Run: headless pygame with SDL's dummy video driver; simulated clock (each Clock.tick advances the game by its frame time, no real sleeping); random seed 0; keys injected as events and as key.get_pressed() state; mouse plan: one left click at the window centre at the start of phase 2, then a move to the lower-right quarter at the start of phase 3.
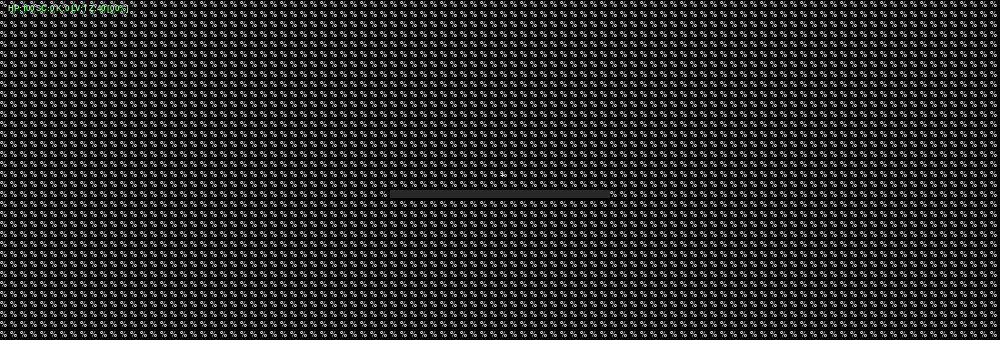
Frame 1 of 4 · flips 1–60 · no input
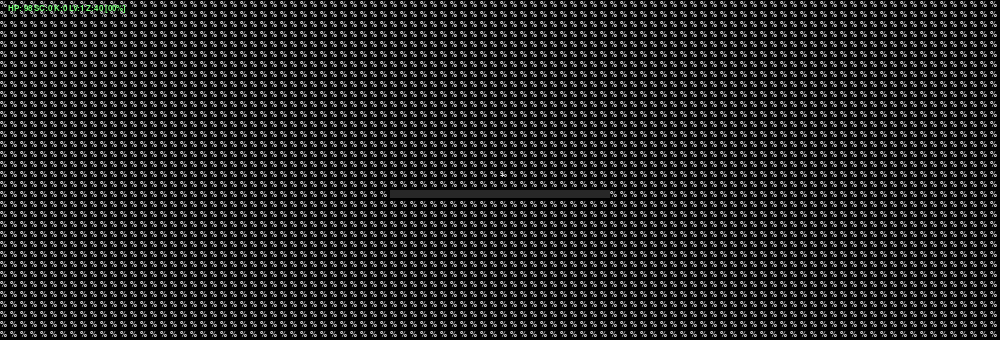
Frame 2 of 4 · flips 61–180 · clicked the window centre · tapped SPACE, RETURN · held RIGHT (→), D
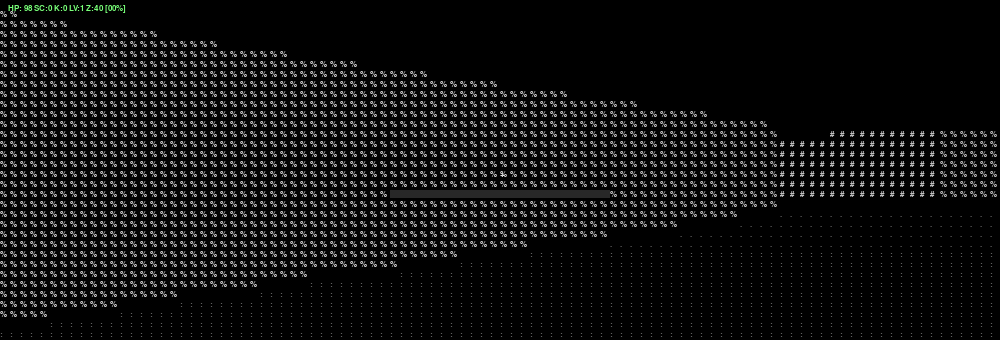
Frame 3 of 4 · flips 181–300 · moved the mouse to the lower-right quarter · held DOWN (↓), S
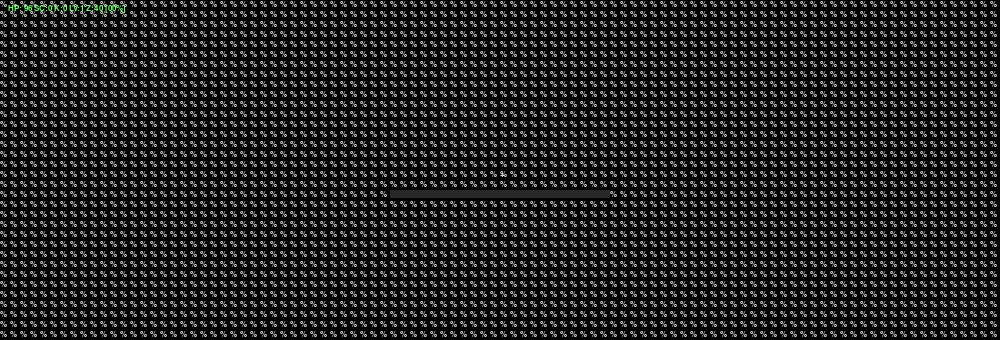
Frame 4 of 4 · flips 301–420 · held LEFT (←), A, UP (↑), W

The pygame program that drew these frames:

#!/usr/bin/env python3
# MAZFALL_ZOMBIE_ALPHA_v0.5 · Doomfall-0.1 soul × Mazfall-α0.02 spine
# ∞ recursive chunks · ∞ zombie respawn · ∞ ammo · chaingun overheat
# WASD/arrows + mouse · SPACE/LMB fire · N new seed · R respawn · ESC quit
import sys,subprocess,math,random,time
def _i(p):
    try:__import__(p)
    except:subprocess.call([sys.executable,"-m","pip","install",p,"--user","-q"])
for p in("pygame","numpy"):_i(p)
import pygame,numpy as np
W,H,S=100,34,10;FV=math.pi/3;FH=FV*.5;P2=math.pi*2;MD=40.;RM=" .:-=+*#%@";RL=9
CZ=21;CM=10;SR=22050;MV=.18;TR=.08;MS=.005  # faster move/turn/mouse
# ── LCG doom P_Random soul ─────────────────────────────────────────
def _cs(w,x,y):return((w^(x*1664525+1013904223)^(y*22695477+1))*2654435761)&0xFFFFFFFF
def _gc(w,cx,cy):
    v=_cs(w,cx,cy);M=[[1]*CZ for _ in range(CZ)]
    M[0][CM]=M[CZ-1][CM]=M[CM][0]=M[CM][CZ-1]=0
    def r():
        nonlocal v;v=(1664525*v+1013904223)&0xFFFFFFFF;return v
    D=[(0,-2),(0,2),(-2,0),(2,0)]
    def sd():
        d=list(D)
        for i in range(3,0,-1):j=r()%(i+1);d[i],d[j]=d[j],d[i]
        return d
    M[1][1]=0;st=[(1,1,sd())]
    while st:
        x,y,ds=st[-1]
        if not ds:st.pop();continue
        dx,dy=ds.pop(0);nx,ny=x+dx,y+dy
        if 1<=nx<CZ-1 and 1<=ny<CZ-1 and M[ny][nx]:
            M[y+dy//2][x+dx//2]=0;M[ny][nx]=0;st.append((nx,ny,sd()))
    return M
CH={}
def cell(ws,wx,wy):
    cx,lx=divmod(int(wx),CZ);cy,ly=divmod(int(wy),CZ);k=(cx,cy)
    if k not in CH:
        if len(CH)>256:CH.pop(next(iter(CH)))
        CH[k]=_gc(ws,cx,cy)
    return CH[k][ly][lx]
def cast(ws,px,py,a):
    dx,dy=math.cos(a),math.sin(a);t=.04
    while t<MD:
        if cell(ws,px+dx*t,py+dy*t):return t
        t+=.04
    return MD
# ── audio ─────────────────────────────────────────────────────────
pygame.mixer.pre_init(SR,-16,1,256);pygame.init()
def _snd(w,A=18000):return pygame.sndarray.make_sound((np.clip(w,-1,1)*A).astype(np.int16))
def _gun():
    d=.08;n=int(SR*d);t=np.linspace(0,d,n,False)
    return _snd(np.random.uniform(-1,1,n)*np.exp(-t*30)*.6+np.sin(P2*np.cumsum(80*np.exp(-t*6)+40)/SR)*np.exp(-t*8))
def _hit():
    d=.22;n=int(SR*d);t=np.linspace(0,d,n,False)
    return _snd(np.random.uniform(-1,1,n)*np.exp(-t*10)*.8,22000)
def _hurt():
    d=.18;n=int(SR*d);t=np.linspace(0,d,n,False)
    return _snd(np.sin(P2*140*t)*np.exp(-t*7)*.7+np.random.uniform(-1,1,n)*np.exp(-t*20)*.3)
SG=_gun();SX=_hit();SH_=_hurt()
scr=pygame.display.set_mode((W*S,H*S));pygame.display.set_caption("MAZFALL_ZOMBIE_ALPHA_v0.5")
fn=pygame.font.SysFont("Courier",S+2,bold=True);clk=pygame.time.Clock()
GC={}
def G(c,v):
    k=(c,v>>3)
    if k not in GC:GC[k]=fn.render(c,True,(v,v,v))
    return GC[k]
CC=[math.cos(-FH+x/W*FV)for x in range(W)];CS_=[math.sin(-FH+x/W*FV)for x in range(W)]
FC=[' 'if abs(y-H/2)/(H/2)<.1 else'.'if(y-H/2)/(H/2)<.45 else':'for y in range(H)]
ws=random.randint(0,0xFFFFFFFF);px,py,ang=1.5,1.5,0.
hp=100;sc=kl=0;lv=1;heat=0.;OH=False
MAXH=100.;HPS=8.;COOL=72.;RES=16.;RATE=.035;ls=lh=0.
def _far(px,py):
    for r in range(4,30,3):
        for _ in range(24):
            a=random.uniform(0,P2);d=r+random.random()*3
            wx,wy=px+math.cos(a)*d,py+math.sin(a)*d
            if not cell(ws,wx,wy):return wx,wy
    return px+5,py+5
Z=[]
def _spawn():
    wx,wy=_far(px,py);Z.append([wx,wy,1+lv//3])
for _ in range(40):_spawn()
pygame.event.set_grab(True);pygame.mouse.set_visible(False)
run=True
while run:
    dt=clk.tick(30)/1000.;now=time.time()
    for e in pygame.event.get():
        if e.type==pygame.QUIT:run=False
        elif e.type==pygame.KEYDOWN:
            if e.key==pygame.K_ESCAPE:run=False
            elif e.key==pygame.K_n:
                ws=random.randint(0,0xFFFFFFFF);CH.clear();px,py=1.5,1.5;Z.clear()
                for _ in range(40+lv*4):_spawn()
            elif e.key==pygame.K_r and hp<=0:
                hp=100;Z.clear()
                for _ in range(40+lv*4):_spawn()
        elif e.type==pygame.MOUSEMOTION and hp>0:ang+=e.rel[0]*MS
    ks=pygame.key.get_pressed()
    if hp>0:
        ca,sa=math.cos(ang),math.sin(ang);fx,fy=ca*MV,sa*MV;rx_,ry_=-sa*MV,ca*MV;dx=dy=0.
        if ks[pygame.K_w]or ks[pygame.K_UP]:dx+=fx;dy+=fy
        if ks[pygame.K_s]or ks[pygame.K_DOWN]:dx-=fx;dy-=fy
        if ks[pygame.K_a]:dx-=rx_;dy-=ry_
        if ks[pygame.K_d]:dx+=rx_;dy+=ry_
        if ks[pygame.K_LEFT]:ang-=TR
        if ks[pygame.K_RIGHT]:ang+=TR
        if not cell(ws,px+dx,py):px+=dx
        if not cell(ws,px,py+dy):py+=dy
        # ── CHAINGUN · ∞ ammo · heat spine ──────────────────────
        if(ks[pygame.K_SPACE]or pygame.mouse.get_pressed()[0])and not OH and now-ls>RATE:
            ls=now;SG.play();heat=min(MAXH,heat+HPS)
            if heat>=MAXH:OH=True
            wd=cast(ws,px,py,ang);best=-1;bd=1e9
            for i,z in enumerate(Z):
                ex,ey=z[0]-px,z[1]-py;d2=ex*ex+ey*ey
                if d2>wd*wd:continue
                d=d2**.5;a=(math.atan2(ey,ex)-ang+math.pi)%P2-math.pi
                if abs(a)<.10+.40/(d+.5)and d<bd:best=i;bd=d
            if best>=0:
                Z[best][2]-=1
                if Z[best][2]<=0:
                    Z.pop(best);SX.play();sc+=10;kl+=1;_spawn();_spawn()  # ∞ recursive: 2-for-1
        if heat>0:heat=max(0.,heat-COOL*dt)
        if OH and heat<RES:OH=False
        # ── zombie AI — tier grows with lv ──────────────────────
        ZSP=.035+lv*.006
        for z in Z:
            ex,ey=px-z[0],py-z[1];d2=ex*ex+ey*ey
            if d2<.0001:continue
            d=d2**.5;vx,vy=ex/d*ZSP,ey/d*ZSP
            if not cell(ws,z[0]+vx,z[1]):z[0]+=vx
            if not cell(ws,z[0],z[1]+vy):z[1]+=vy
            if d2<.49 and now-lh>.8:hp-=2+lv//2;lh=now;SH_.play()
        if kl>=lv*20:lv+=1;[_spawn()for _ in range(3)]
        if hp<=0:SH_.play()
    # ── render · Doomfall-0.1 minimalist soul ─────────────────────
    scr.fill((0,0,0));ca_=math.cos(ang);sa_=math.sin(ang);zb=[MD]*W
    for x in range(W):
        co=CC[x];so=CS_[x];ra=math.atan2(sa_*co+ca_*so,ca_*co-sa_*so)
        d=cast(ws,px,py,ra)*co;zb[x]=d
        wh=int(H/(d+.1));top=(H-wh)>>1
        ch=RM[max(0,min(RL,int((1-d/MD)*RL)))];v=max(60,int(220*(1-d/MD)))
        for y in range(H):
            if top<=y<top+wh:scr.blit(G(ch,v),(x*S,y*S))
            elif y>top+wh and FC[y]!=' ':scr.blit(G(FC[y],95),(x*S,y*S))
    # sprites · painter-sorted · zbuf-gated
    for z in sorted(Z,key=lambda z:-((z[0]-px)**2+(z[1]-py)**2)):
        rx,ry=z[0]-px,z[1]-py;d=math.hypot(rx,ry)
        if d<.2:continue
        a=(math.atan2(ry,rx)-ang+math.pi)%P2-math.pi
        if abs(a)>FH+.15:continue
        col=int((a/FV+.5)*W);sh=int(H/(d+.1));sw=max(1,int(sh*.55))
        top=max(0,(H-sh)>>1);lft=col-(sw>>1)
        for xx in range(max(0,lft),min(W,lft+sw)):
            if d>=zb[xx]:continue
            rxr=(xx-lft)/max(1,sw)
            for yy in range(top,min(H,top+sh)):
                ryr=(yy-top)/max(1,sh)
                if ryr<.2 and.35<rxr<.65:g='o'
                elif ryr<.72 and.18<rxr<.82:g='z'
                elif ryr>=.72 and rxr<.4:g='/'
                elif ryr>=.72 and rxr>.6:g='\\'
                elif ryr>=.72:g='|'
                else:g=None
                if g:scr.blit(G(g,220),(xx*S,yy*S))
    if hp>0:scr.blit(G('+',220),(W*S//2,H*S//2))
    # heat bar · 8-slot eightfold soul
    bw=int(W*S*.22);bh=8;bx=(W*S-bw)//2;by=H*S//2+S*2
    pygame.draw.rect(scr,(40,40,40),(bx,by,bw,bh))
    hf=int(bw*heat/MAXH)
    if hf>0:
        c=(255,80,80)if OH else(255,200,60)if heat>60 else(80,220,80)
        if OH and int(now*8)%2:c=(255,200,50)
        pygame.draw.rect(scr,c,(bx,by,hf,bh))
    hud=f"HP:{hp:3d} SC:{sc} K:{kl} LV:{lv} Z:{len(Z)} {'[OVERHEAT]'if OH else f'[{int(heat):02d}%]'}"
    scr.blit(fn.render(hud,True,(120,255,120)if hp>50 else(255,220,80)if hp>20 else(255,80,80)),(8,4))
    if hp<=0:
        m=fn.render("ELIMINATED — R:RESPAWN  N:NEW SEED",True,(255,60,60))
        scr.blit(m,(W*S//2-m.get_width()//2,H*S//2+60))
    pygame.display.flip()
pygame.quit();sys.exit()
# .- ∞ recurse · the maze has no exit
